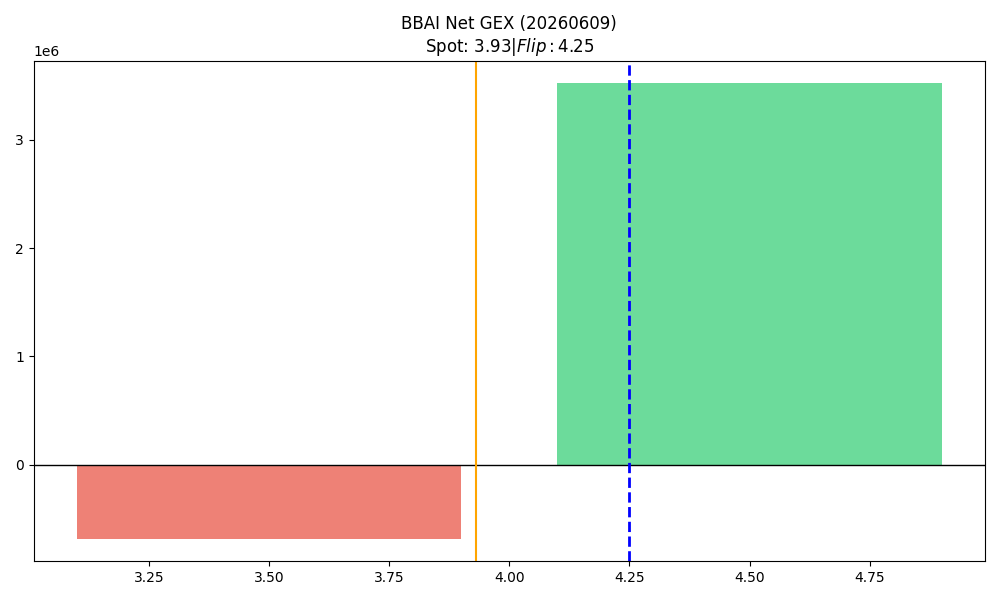

Values plotted in this chart, from the file beside it:
strike, call_gex, put_gex, call_dex, put_dex, net_greek_delta, net_gex
3.5, 20932, 701401, 372027, -297912, 0.01794, -680469
4.0, 5201514, 5211950, 9215097, -3256312, 0.255, -10436
4.5, 5479877, 1958769, 2690302, -1878271, 0.08215, 3521109
